Run: headless pygame with SDL's dummy video driver; simulated clock (each Clock.tick advances the game by its frame time, no real sleeping); random seed 0; keys injected as events and as key.get_pressed() state; no mouse input.
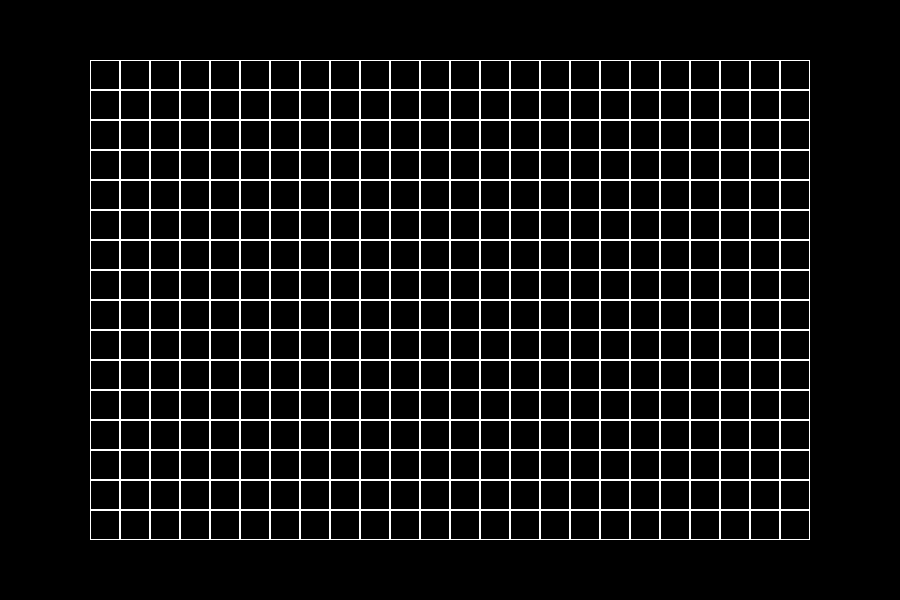
Frame 1 of 4 · flips 1–60 · no input
Frame 2 of 4 · flips 61–180 · tapped SPACE, RETURN · held RIGHT (→), D · screen unchanged from frame 1, image omitted
Frame 3 of 4 · flips 181–300 · held DOWN (↓), S · screen unchanged from frame 2, image omitted
Frame 4 of 4 · flips 301–420 · held LEFT (←), A, UP (↑), W · screen unchanged from frame 3, image omitted

The pygame program that drew these frames:

import pygame


pygame.init()

SCREEN_WIDTH = 900
SCREEN_HEIGHT = 600


GRID_WIDTH = int(SCREEN_WIDTH * 0.8)
GRID_HEIGHT = int(SCREEN_HEIGHT * 0.8)


CELL_SIZE = 30  # Size of each cell in the grid

# Number of rows and columns for the grid
COLUMNS = GRID_WIDTH // CELL_SIZE
ROWS = GRID_HEIGHT // CELL_SIZE

# Offsets to center the grid
OFFSET_X = (SCREEN_WIDTH - GRID_WIDTH) // 2
OFFSET_Y = (SCREEN_HEIGHT - GRID_HEIGHT) // 2

def draw_grid(surface):
    """Draw a grid on the surface."""
    for row in range(ROWS):
        for col in range(COLUMNS):
            # Draw the cell (empty, black for now)
            pygame.draw.rect(surface, (255, 255, 255), 
                             (OFFSET_X + col * CELL_SIZE, OFFSET_Y + row * CELL_SIZE, CELL_SIZE, CELL_SIZE), 1)

# Set up the game screen
screen = pygame.display.set_mode((SCREEN_WIDTH, SCREEN_HEIGHT))
pygame.display.set_caption("Sand Tetris")

# Main game loop
running = True
while running:
    for event in pygame.event.get():
        if event.type == pygame.QUIT:
            running = False

    # Fill the screen with a black background
    screen.fill((0, 0, 0))

   
    draw_grid(screen)
    
    # Update the display
    pygame.display.flip()

# Quit Pygame
pygame.quit()
